The GitHub repository memuna-javedd/sports-equipment-condition-classifier contains a labelled image folder "data" with 2 categories: damaged, functional. Examples follow, each with its label.

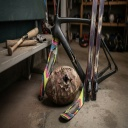
Label: damaged

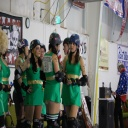
Label: functional

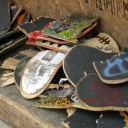
Label: damaged

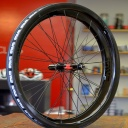
Label: functional

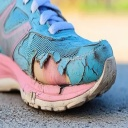
Label: damaged

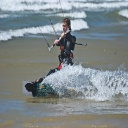
Label: functional
